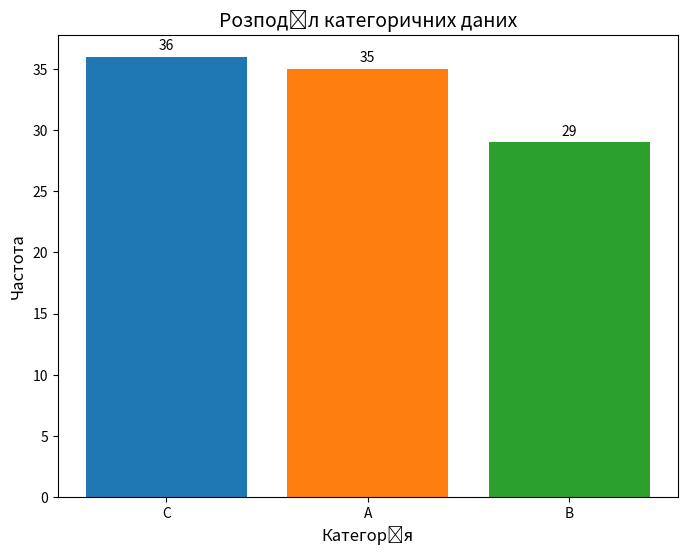

Here is the Python script that generated this plot:
import matplotlib.pyplot as plt
import numpy as np
import collections

def plot_distribution(data):

    counter = collections.Counter(data)
    categories = list(counter.keys())
    frequencies = list(counter.values())

    fig, ax = plt.subplots(figsize=(8, 6))
    bars = ax.bar(categories, frequencies, color=['#1f77b4', '#ff7f0e', '#2ca02c'])

    ax.set_xlabel('Категорія', fontsize=12)
    ax.set_ylabel('Частота', fontsize=12)
    ax.set_title('Розподіл категоричних даних', fontsize=14)
    ax.bar_label(bars, fmt='%d', padding=3, fontsize=10)

    plt.show()

    return fig

data = np.random.choice(['A', 'B', 'C'], size=100)

plot_distribution(data)
